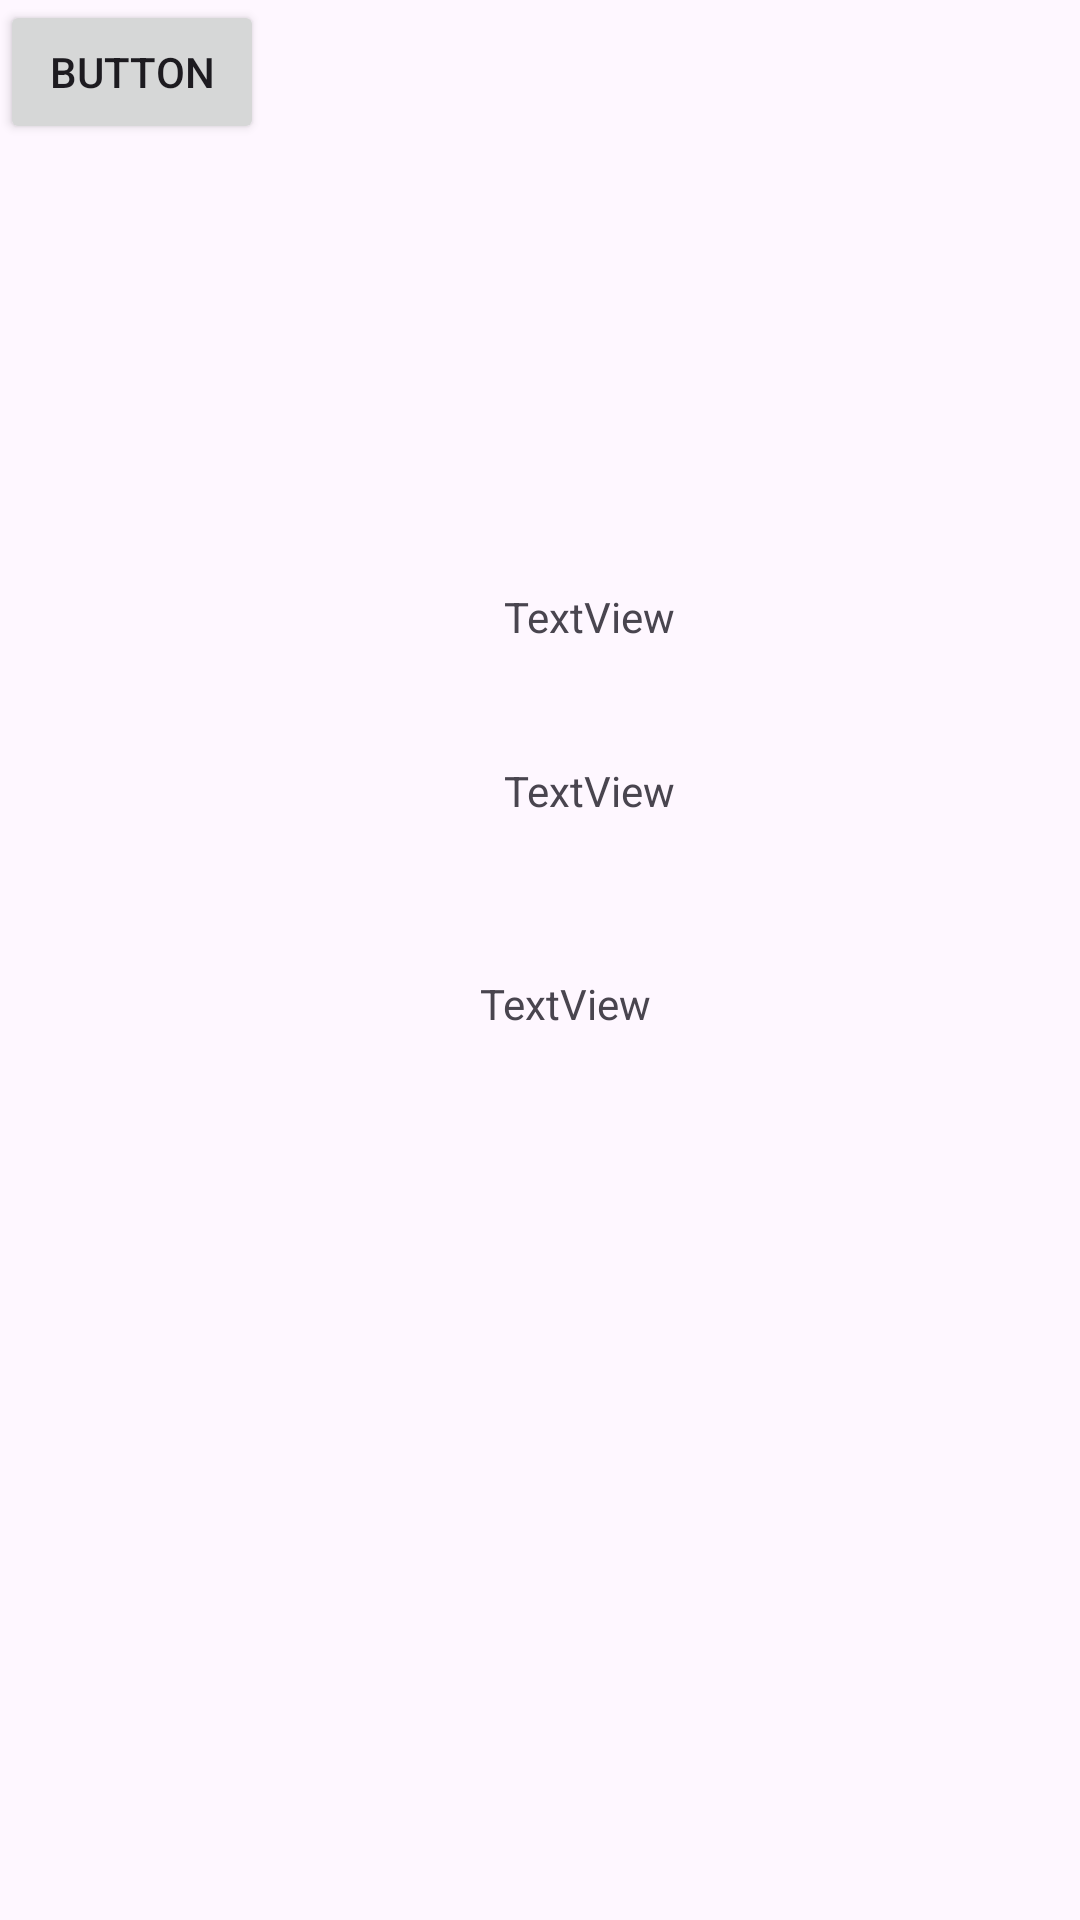

The Android layout XML behind this screen, and the referenced resources:
<!-- AndroidManifest.xml: application theme Theme.MyApplication_10910247 -->
<!-- res/layout/activity_location.xml -->
<?xml version="1.0" encoding="utf-8"?>
<androidx.constraintlayout.widget.ConstraintLayout xmlns:android="http://schemas.android.com/apk/res/android"
    xmlns:app="http://schemas.android.com/apk/res-auto"
    xmlns:tools="http://schemas.android.com/tools"
    android:layout_width="match_parent"
    android:layout_height="match_parent"
    tools:context=".location">

    <Button
        android:id="@+id/btnback"
        android:layout_width="wrap_content"
        android:layout_height="wrap_content"
        android:text="Button"
        tools:layout_editor_absoluteX="160dp"
        tools:layout_editor_absoluteY="630dp" />

    <TextView
        android:id="@+id/tv1"
        android:layout_width="wrap_content"
        android:layout_height="wrap_content"
        android:layout_marginStart="168dp"
        android:layout_marginTop="196dp"
        android:text="TextView"
        app:layout_constraintStart_toStartOf="parent"
        app:layout_constraintTop_toTopOf="parent" />

    <TextView
        android:id="@+id/tv2"
        android:layout_width="wrap_content"
        android:layout_height="wrap_content"
        android:layout_marginStart="168dp"
        android:layout_marginTop="39dp"
        android:text="TextView"
        app:layout_constraintStart_toStartOf="parent"
        app:layout_constraintTop_toBottomOf="@+id/tv1" />

    <TextView
        android:id="@+id/tv3"
        android:layout_width="wrap_content"
        android:layout_height="wrap_content"
        android:layout_marginStart="160dp"
        android:layout_marginTop="52dp"
        android:text="TextView"
        app:layout_constraintStart_toStartOf="parent"
        app:layout_constraintTop_toBottomOf="@+id/tv2" />
</androidx.constraintlayout.widget.ConstraintLayout>
<!-- resources referenced by this layout -->
<resources>
  <style name="Theme.MyApplication_10910247" parent="Base.Theme.MyApplication_10910247" />
  <style name="Base.Theme.MyApplication_10910247" parent="Theme.Material3.DayNight.NoActionBar">
          
          
      </style>
</resources>
